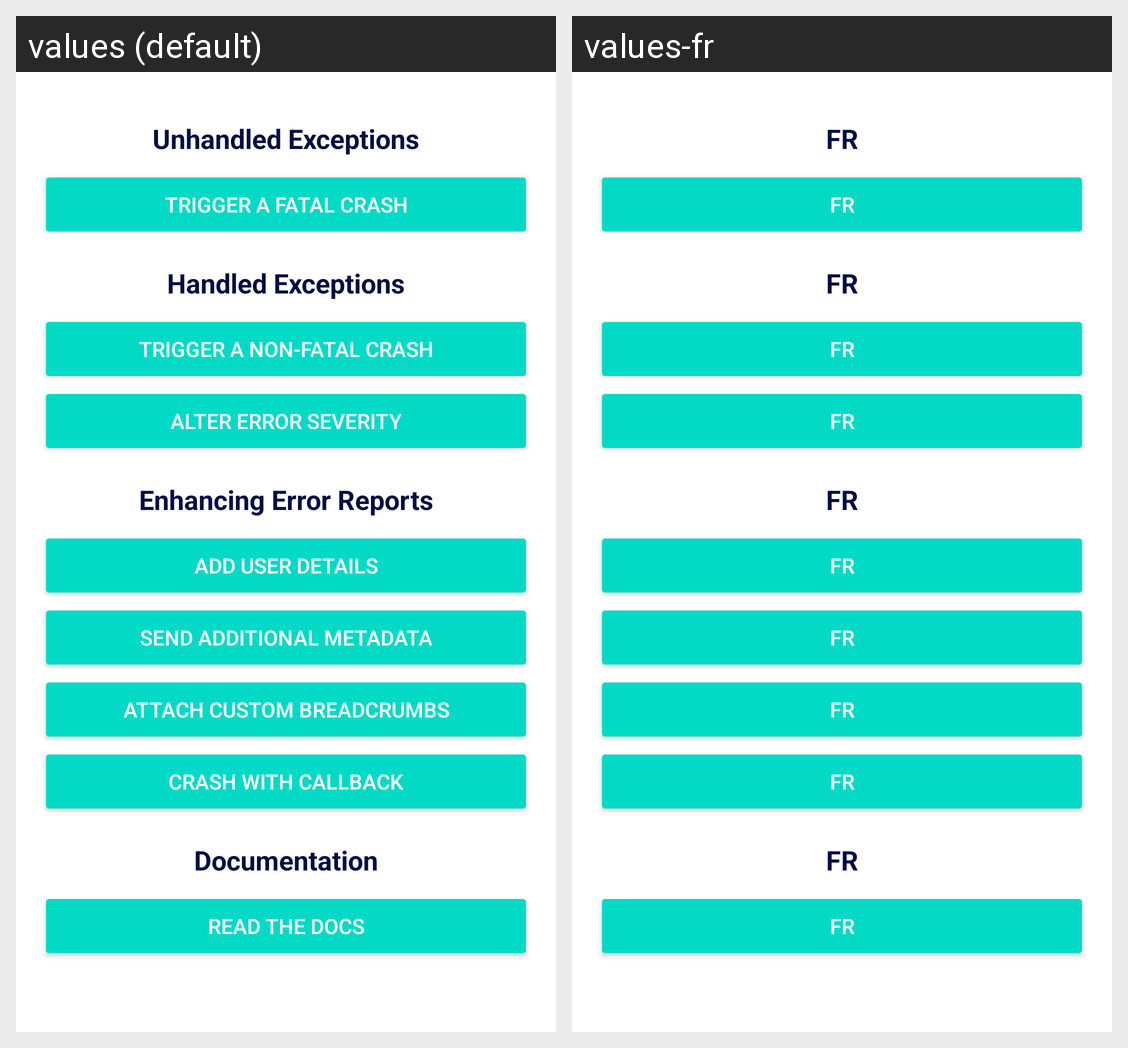

The Android screen above is rendered under two locales of the same app. Produce the string resources it draws, with the default and per-locale values.
Android screen res/layout/main.xml rendered under 2 locales, left to right: values (default), values-fr. Device: Nexus 5 (rendered at 1080×1920; each locale shown at half size, 540×960, under a caption strip naming it); theme Theme.MaterialComponents.DayNight.NoActionBar.
Strings drawn on this screen, with the default value and each locale's value (text and hints the layout hard-codes, and strings that could not be matched under every locale, appear in the picture but are not listed):

unhandled_exceptions
  values: Unhandled Exceptions
  values-fr: FR

trigger_fatal_crash
  values: Trigger a fatal crash
  values-fr: FR

handled_exceptions
  values: Handled Exceptions
  values-fr: FR

trigger_nonfatal_crash
  values: Trigger a non-fatal crash
  values-fr: FR

custom_severity
  values: Alter Error Severity
  values-fr: FR

enhancing_error_reports
  values: Enhancing Error Reports
  values-fr: FR

crash_user_details
  values: Add User Details
  values-fr: FR

crash_with_metadata
  values: Send additional Metadata
  values-fr: FR

crash_with_breadcrumbs
  values: Attach custom Breadcrumbs
  values-fr: FR

crash_custom_report
  values: Crash with Callback
  values-fr: FR

documentation
  values: Documentation
  values-fr: FR

read_the_docs
  values: Read the Docs
  values-fr: FR
